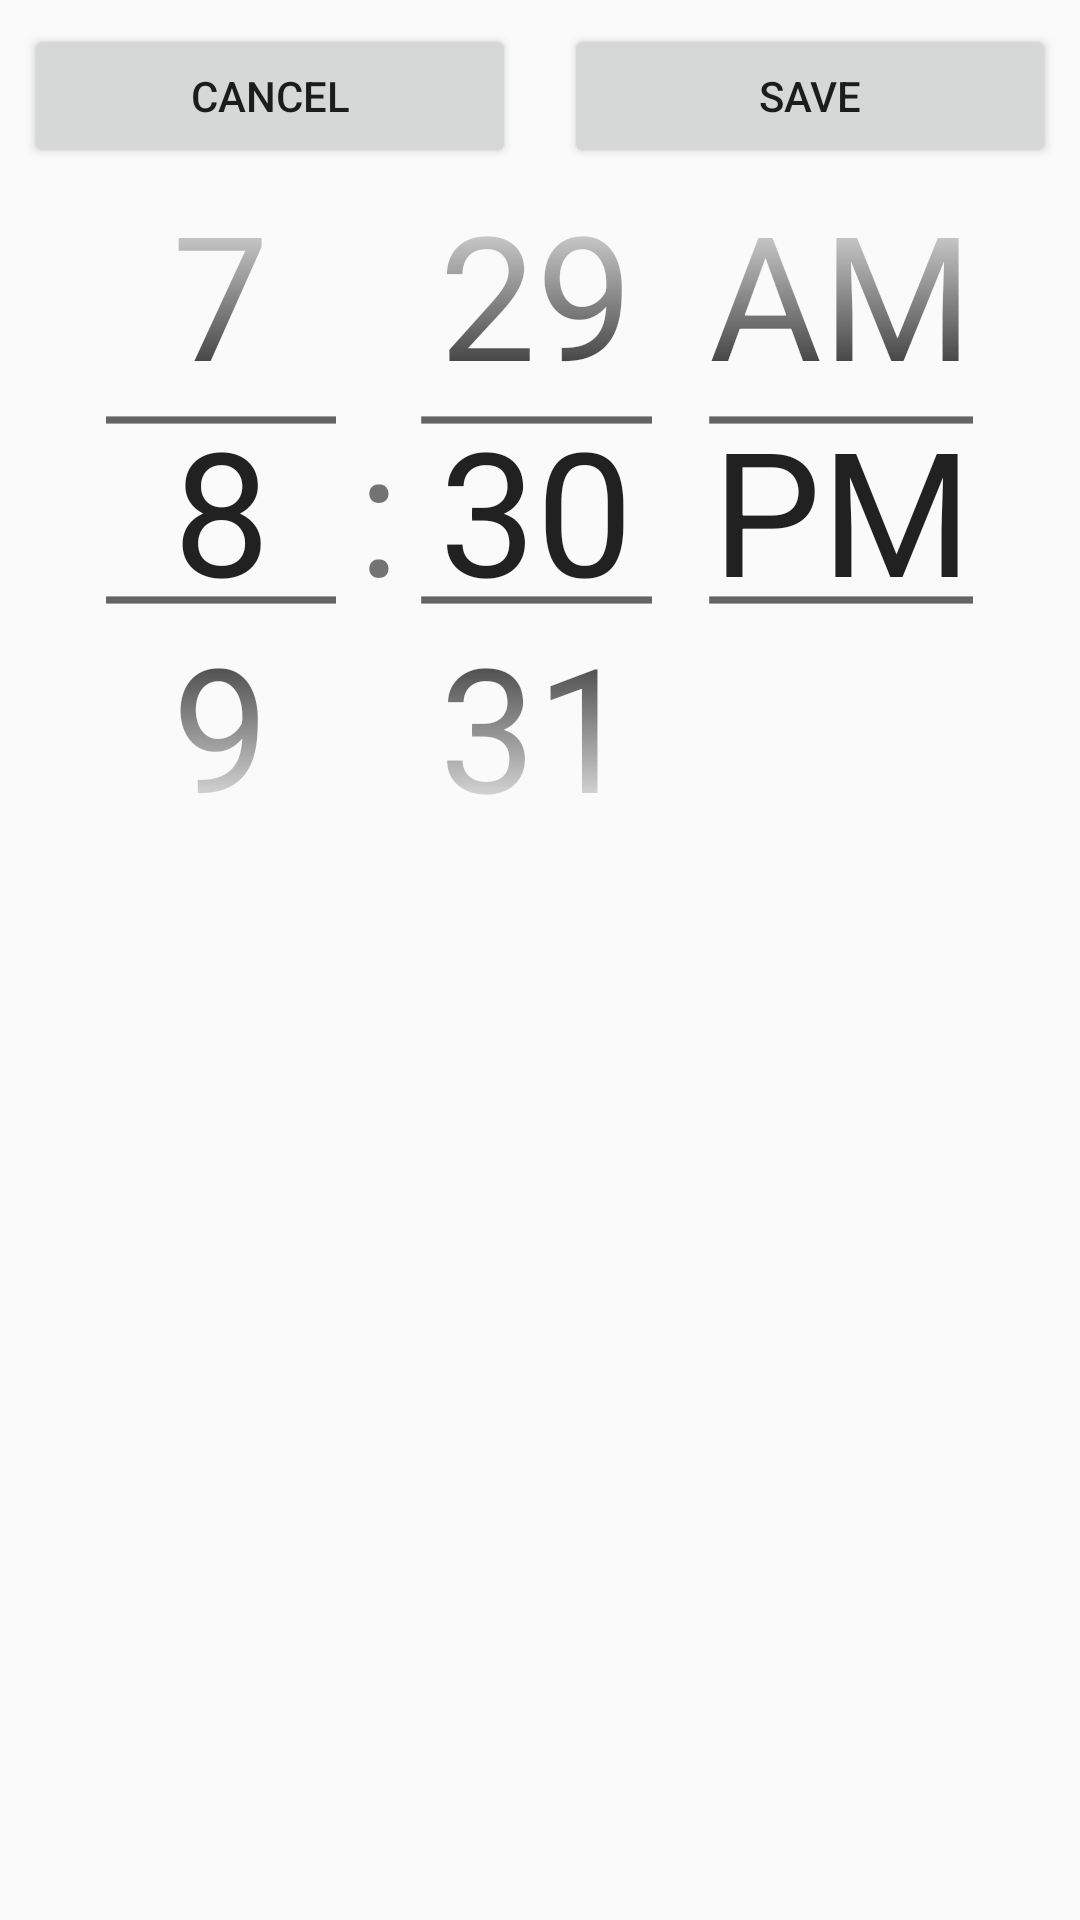

The Android layout XML behind this screen, and the referenced resources:
<!-- AndroidManifest.xml: activity theme AppTheme.NoActionBar -->
<!-- res/layout/activity_add_alarm.xml -->
<?xml version="1.0" encoding="utf-8"?>
<LinearLayout
    xmlns:android="http://schemas.android.com/apk/res/android"
    xmlns:tools="http://schemas.android.com/tools"
    android:layout_width="match_parent"
    android:layout_height="match_parent"
    android:orientation="vertical"
    tools:context=".AddAlarmActivity">

    <LinearLayout
        android:layout_width="match_parent"
        android:layout_height="wrap_content"
        android:orientation="horizontal">

        <Button
            android:id="@+id/cancelButton"
            android:text="cancel"
            android:layout_width="wrap_content"
            android:layout_height="wrap_content"
            android:layout_weight="1"
            android:layout_margin="8dp" />

        <Button
            android:id="@+id/addAlarmButton"
            android:text="save"
            android:layout_width="wrap_content"
            android:layout_height="wrap_content"
            android:layout_weight="1"
            android:layout_margin="8dp" />

    </LinearLayout>


    <TimePicker
        android:id="@+id/timePicker"
        android:layout_width="match_parent"
        android:layout_height="wrap_content"
        android:timePickerMode="spinner"
        android:scaleX="1.2"
        android:scaleY="1.2"
        android:theme="@style/timePickerStyle"
        tools:layout_editor_absoluteX="50dp"
        tools:layout_editor_absoluteY="63dp"/>

    
</LinearLayout>
<!-- resources referenced by this layout -->
<resources>
  <style name="timePickerStyle">
          <item name="android:textSize">48dp</item>
      </style>
  <style name="AppTheme.NoActionBar" parent="Theme.AppCompat.DayNight.NoActionBar" />
</resources>
